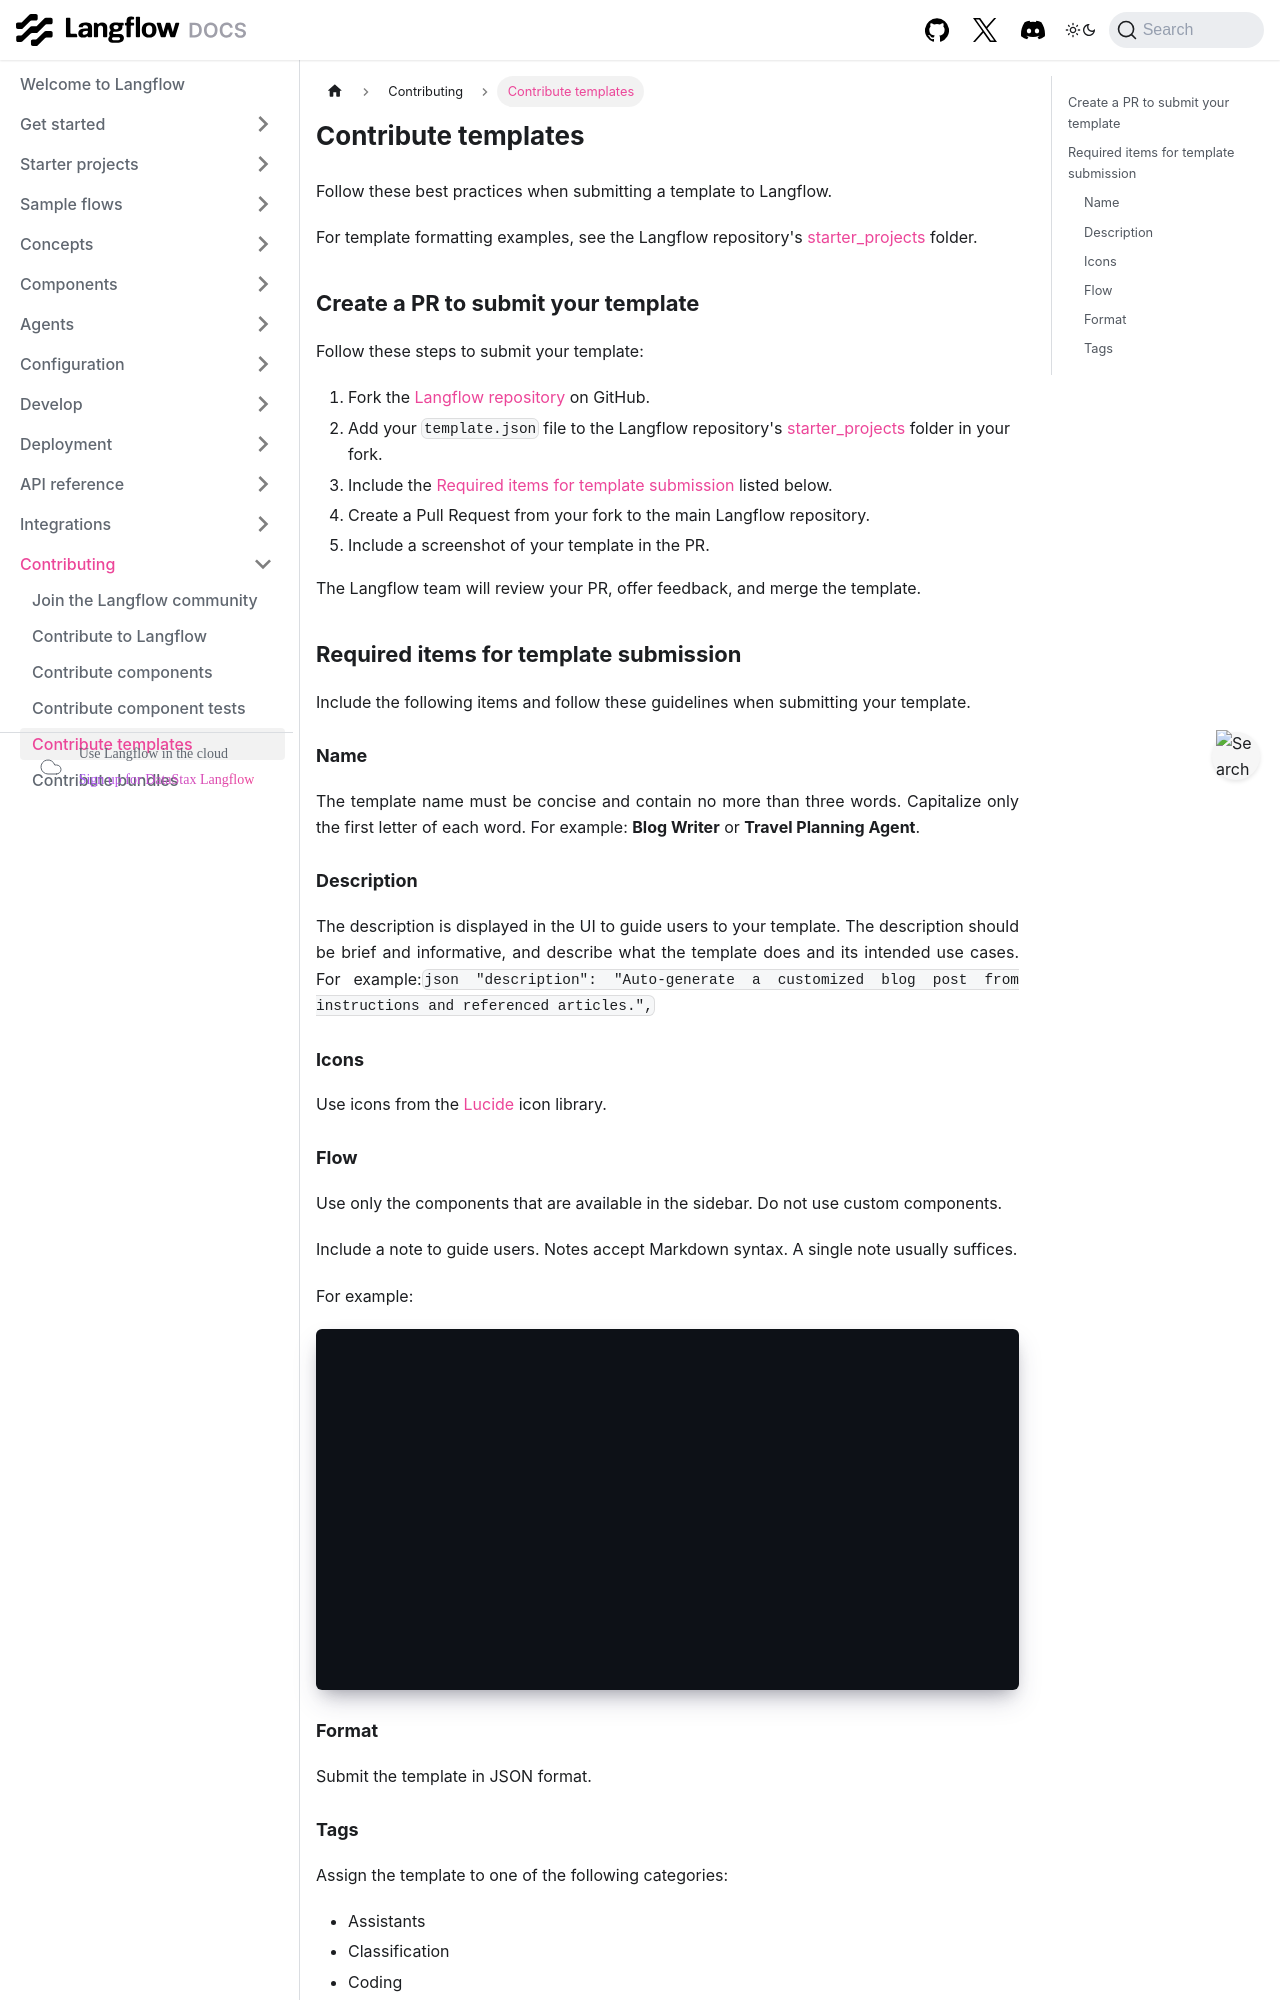

repository: vasceannie/langflow · page: contributing-templates.html · generator: docusaurus

---
title: Contribute templates
slug: /contributing-templates
---

Follow these best practices when submitting a template to Langflow.

For template formatting examples, see the Langflow repository's [starter_projects](https://github.com/langflow-ai/langflow/tree/main/src/backend/base/langflow/initial_setup/starter_projects) folder.

## Create a PR to submit your template

Follow these steps to submit your template:

1. Fork the [Langflow repository](https://github.com/langflow-ai/langflow) on GitHub.
2. Add your `template.json` file to the Langflow repository's [starter_projects](https://github.com/langflow-ai/langflow/tree/main/src/backend/base/langflow/initial_setup/starter_projects) folder in your fork.
3. Include the [Required items for template submission](#required-items-for-template-submission) listed below.
4. Create a Pull Request from your fork to the main Langflow repository.
5. Include a screenshot of your template in the PR.

The Langflow team will review your PR, offer feedback, and merge the template.

## Required items for template submission

Include the following items and follow these guidelines when submitting your template.

### Name
The template name must be concise and contain no more than three words.
Capitalize only the first letter of each word.
For example: **Blog Writer** or **Travel Planning Agent**.

### Description
The description is displayed in the UI to guide users to your template.
The description should be brief and informative, and describe what the template does and its intended use cases.
For example:```json  "description": "Auto-generate a customized blog post from instructions and referenced articles.",```

### Icons

Use icons from the [Lucide](https://lucide.dev/icons/) icon library.
